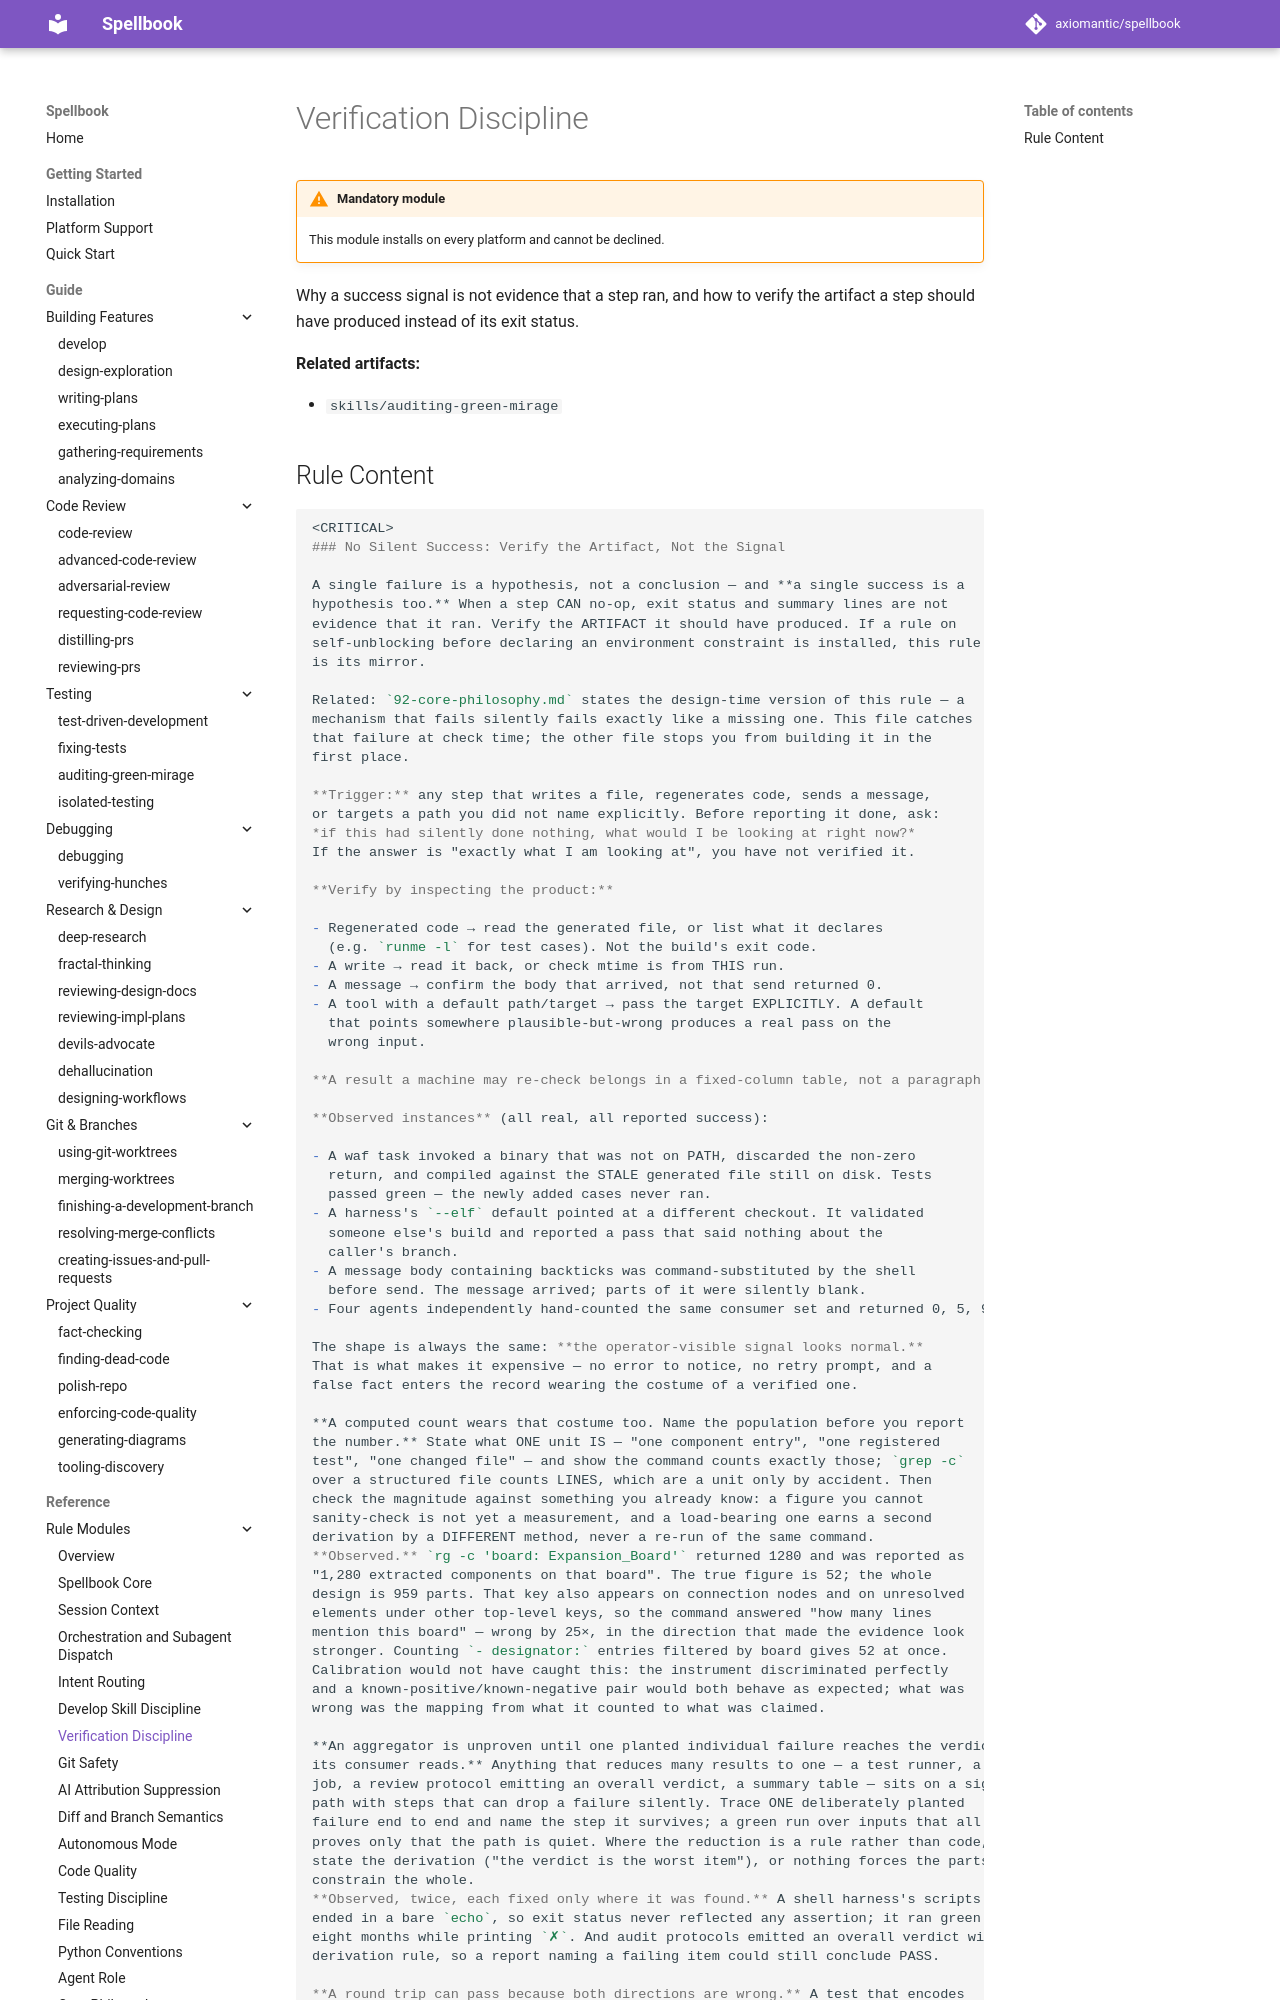

repository: axiomantic/spellbook · page: latest/rules/45-verification/index.html · generator: mkdocs

# Verification Discipline

!!! warning "Mandatory module"
    This module installs on every platform and cannot be declined.

Why a success signal is not evidence that a step ran, and how to verify the artifact a step should have produced instead of its exit status.

**Related artifacts:**

- `skills/auditing-green-mirage`
